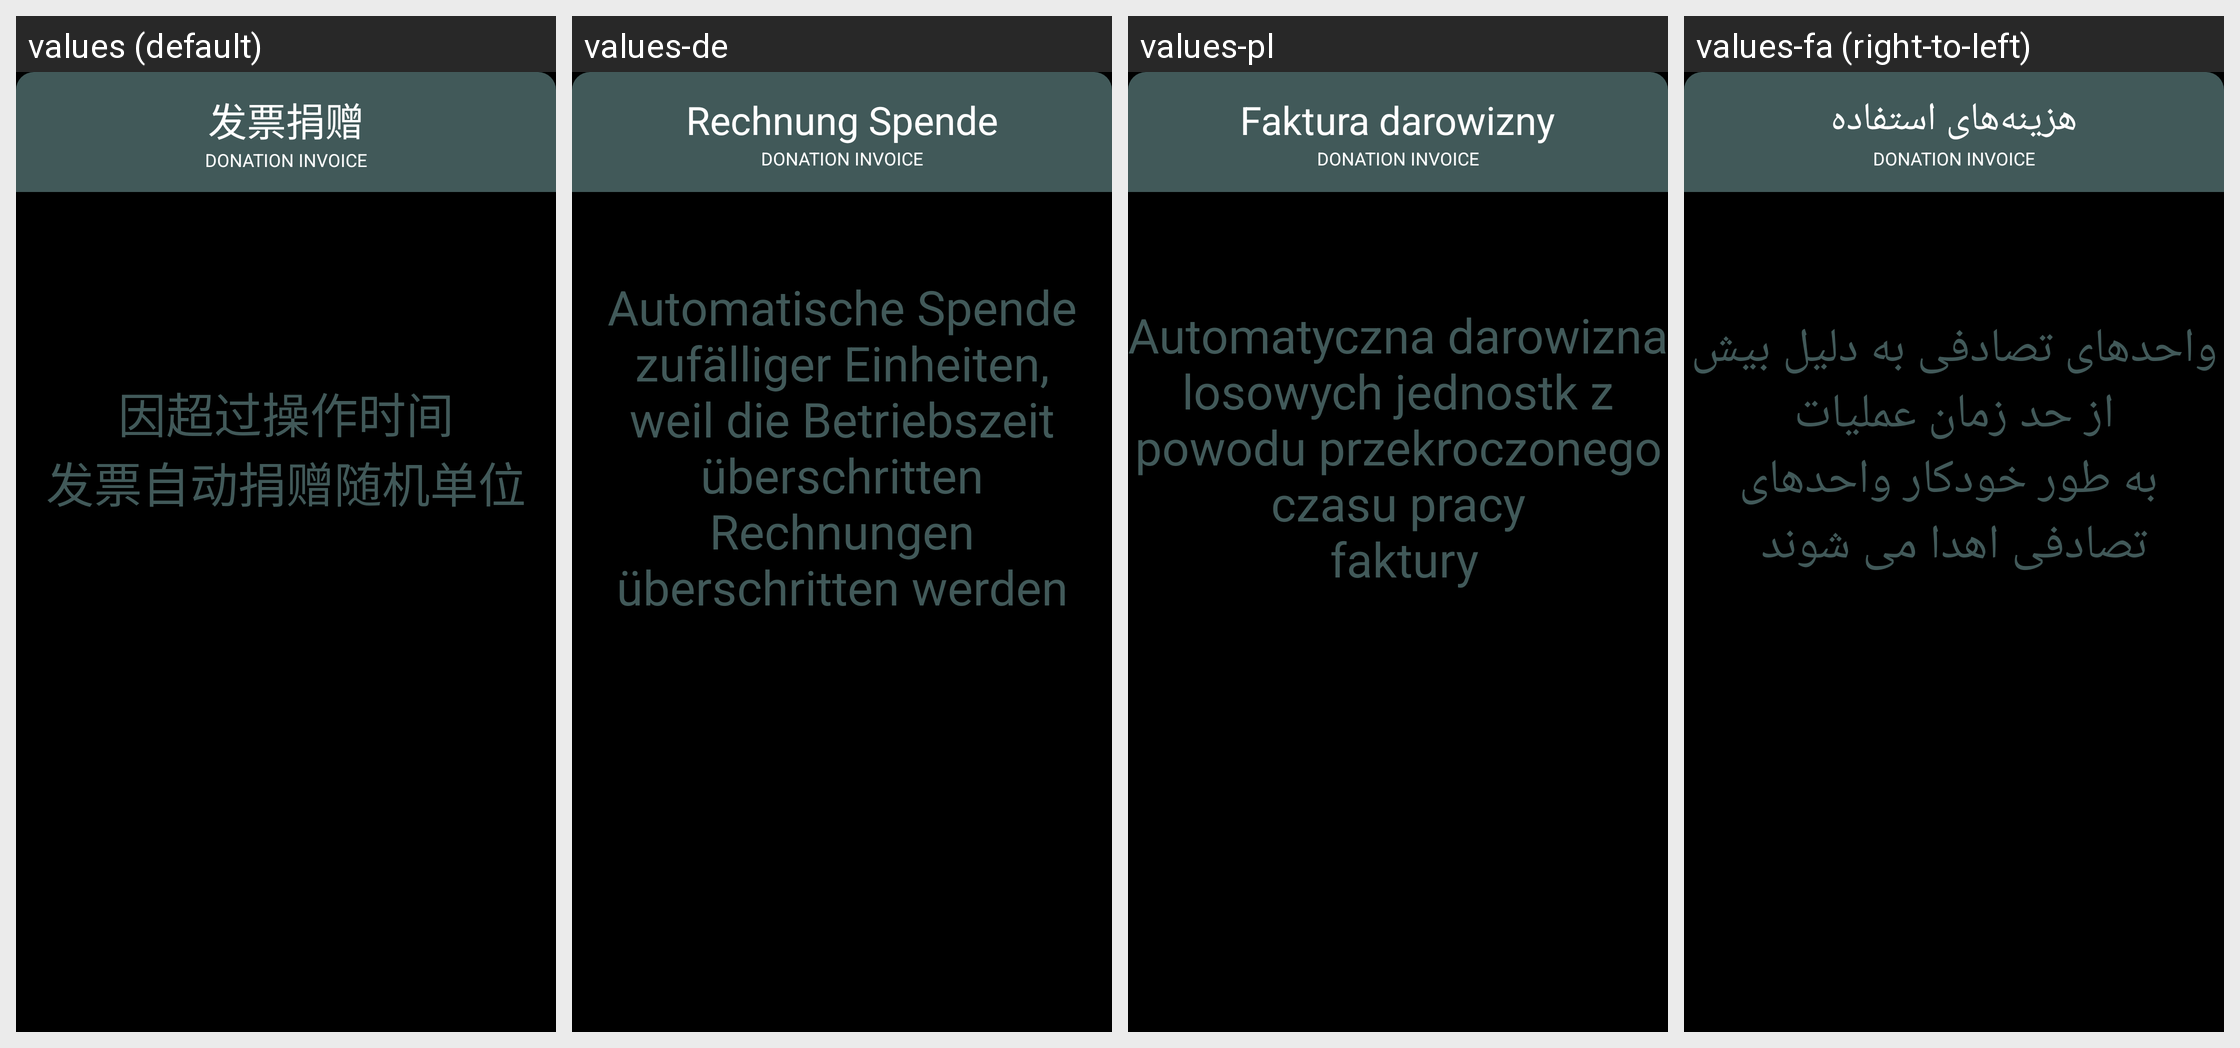

Here is an Android app screen in its default locale and in the app's own translations. Write out the translated-string differences for the strings that appear on this screen.
Android screen res/layout/dialog_auto_donate_success.xml rendered under 4 locales, left to right: values (default), values-de, values-pl, values-fa (right-to-left). Device: Nexus 5 (rendered at 1080×1920; each locale shown at half size, 540×960, under a caption strip naming it); theme JetinnoAppTheme.
Other locales in the repository, not shown: values-ar, values-az, values-cs, values-en, values-es, values-fr, values-it, values-ja, values-ka, values-ko, values-ms, values-nl, values-pt, values-sk, values-th, values-tr, values-tt, values-uz, values-vi, values-zh-rTW.
Strings drawn on this screen, with the default value and each locale's value (text and hints the layout hard-codes, and strings that could not be matched under every locale, appear in the picture but are not listed):

donate_invoice
  values: 发票捐赠
  values-de: Rechnung Spende
  values-pl: Faktura darowizny
  values-fa: هزینه‌های استفاده

timeout_auto_donate
  values: 因超过操作时间
      发票自动捐赠随机单位
  values-de: Automatische Spende zufälliger Einheiten, weil die Betriebszeit überschritten
      Rechnungen überschritten werden
  values-pl: Automatyczna darowizna losowych jednostk z powodu przekroczonego czasu pracy
       faktury
  values-fa: واحدهای تصادفی به دلیل بیش از حد زمان عملیات
       به طور خودکار واحدهای تصادفی اهدا می شوند
